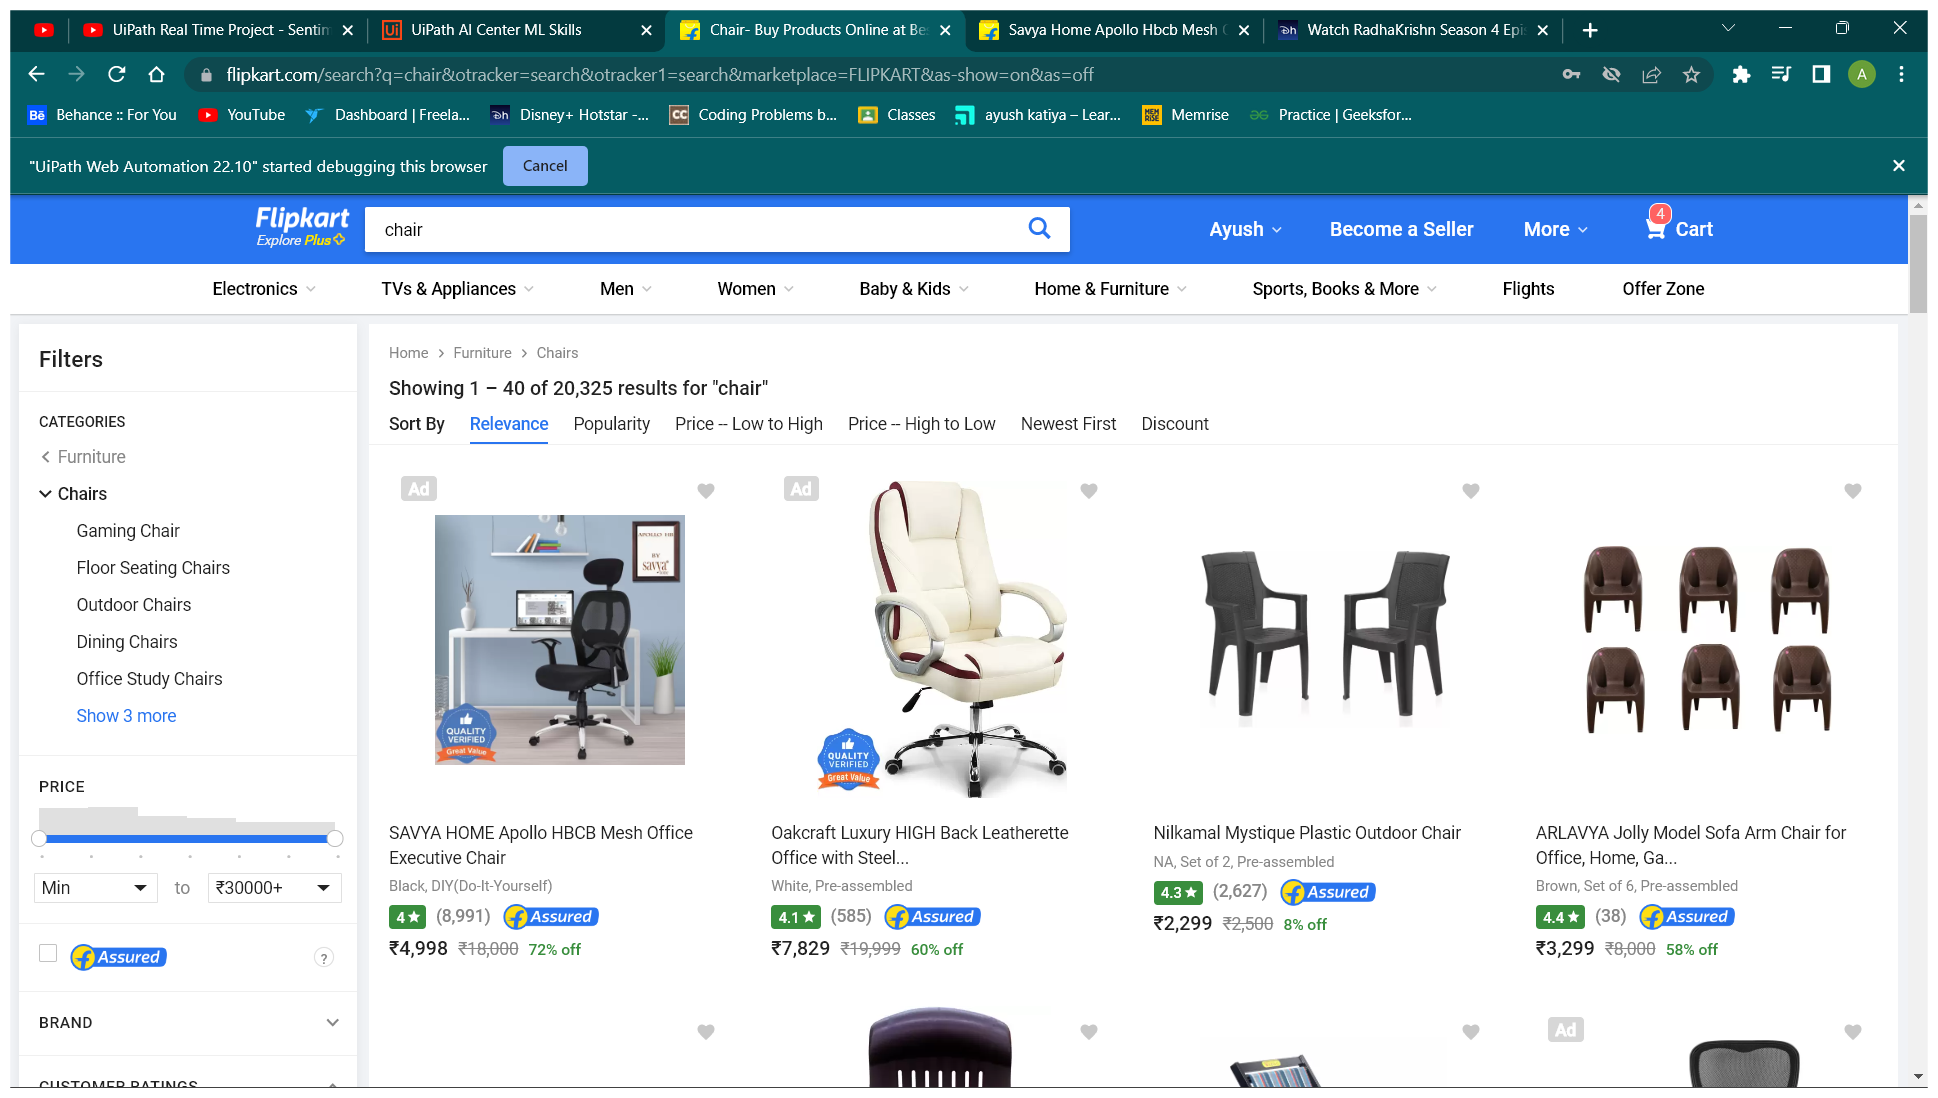
Task: This process helps in sorting reviews of customers and responding them accordingly
Workflow: Main

Step 1 [try]: Use Browser Chrome: Chair- Buy Products Online at Best Price in India - All Categories | Flipkart.co in window 'Chair- Buy Products Online at Best Price in India - All Categories | Flipkart.com' (chrome.exe)

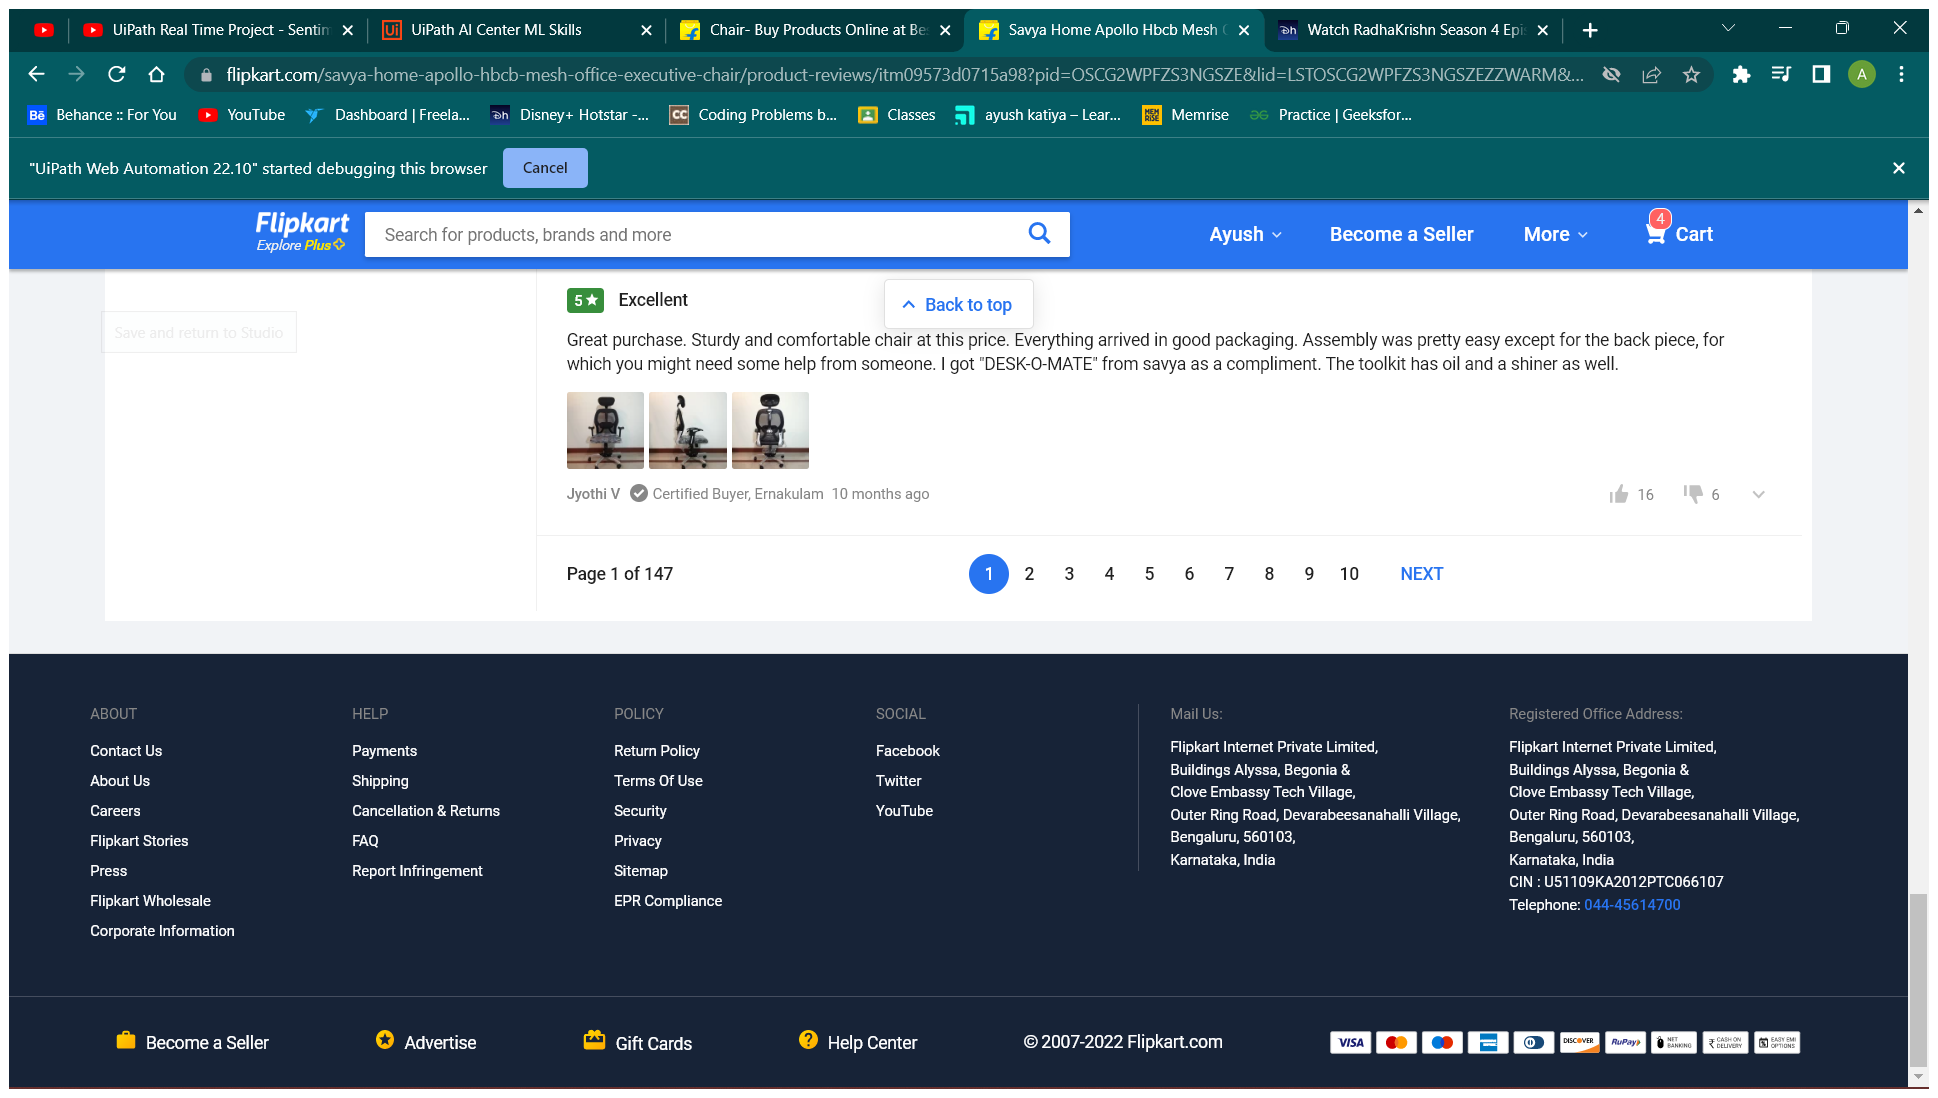
Step 2: Use Application/Browser in window 'Savya Home Apollo Hbcb Mesh Office Executive Chair Reviews: Latest Review of Savya Home Apollo Hbcb Mesh Office Executive Chair | Price in India | Flipkart.com' (chrome.exe)

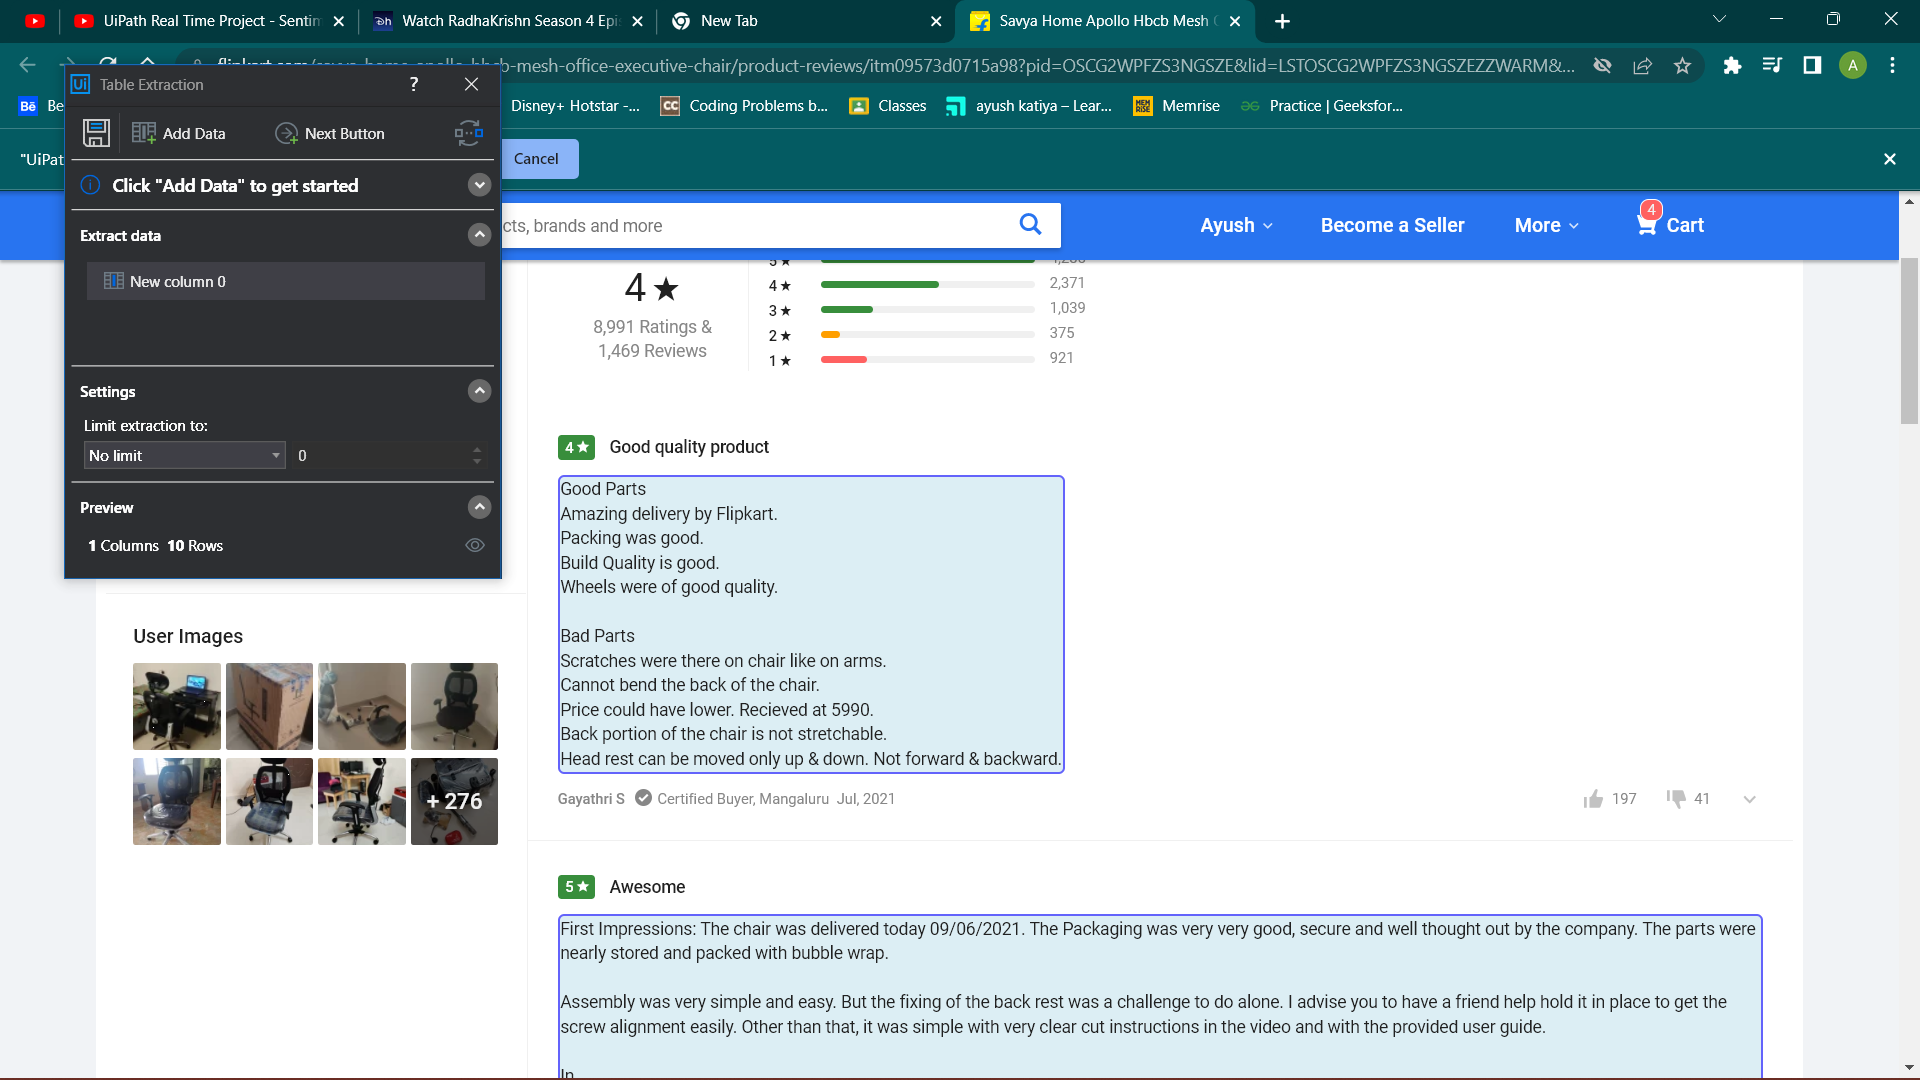
Step 3: get-text

Step 4 [try]: Use Browser Chrome: Chair- Buy Products Online at Best Price in India - All Categories | Flipkart.co in window 'Chair- Buy Products Online at Best Price in India - All Categories | Flipkart.com' (chrome.exe) (same screen as step 1)

Step 5: Use Application/Browser in window 'Savya Home Apollo Hbcb Mesh Office Executive Chair Reviews: Latest Review of Savya Home Apollo Hbcb Mesh Office Executive Chair | Price in India | Flipkart.com' (chrome.exe) (same screen as step 2)

Step 6: get-text (same screen as step 3)

Step 7 [try]: Use Browser Chrome: Chair- Buy Products Online at Best Price in India - All Categories | Flipkart.co in window 'Chair- Buy Products Online at Best Price in India - All Categories | Flipkart.com' (chrome.exe) (same screen as step 1)

Step 8: Use Application/Browser in window 'Savya Home Apollo Hbcb Mesh Office Executive Chair Reviews: Latest Review of Savya Home Apollo Hbcb Mesh Office Executive Chair | Price in India | Flipkart.com' (chrome.exe) (same screen as step 2)

Step 9: get-text (same screen as step 3)

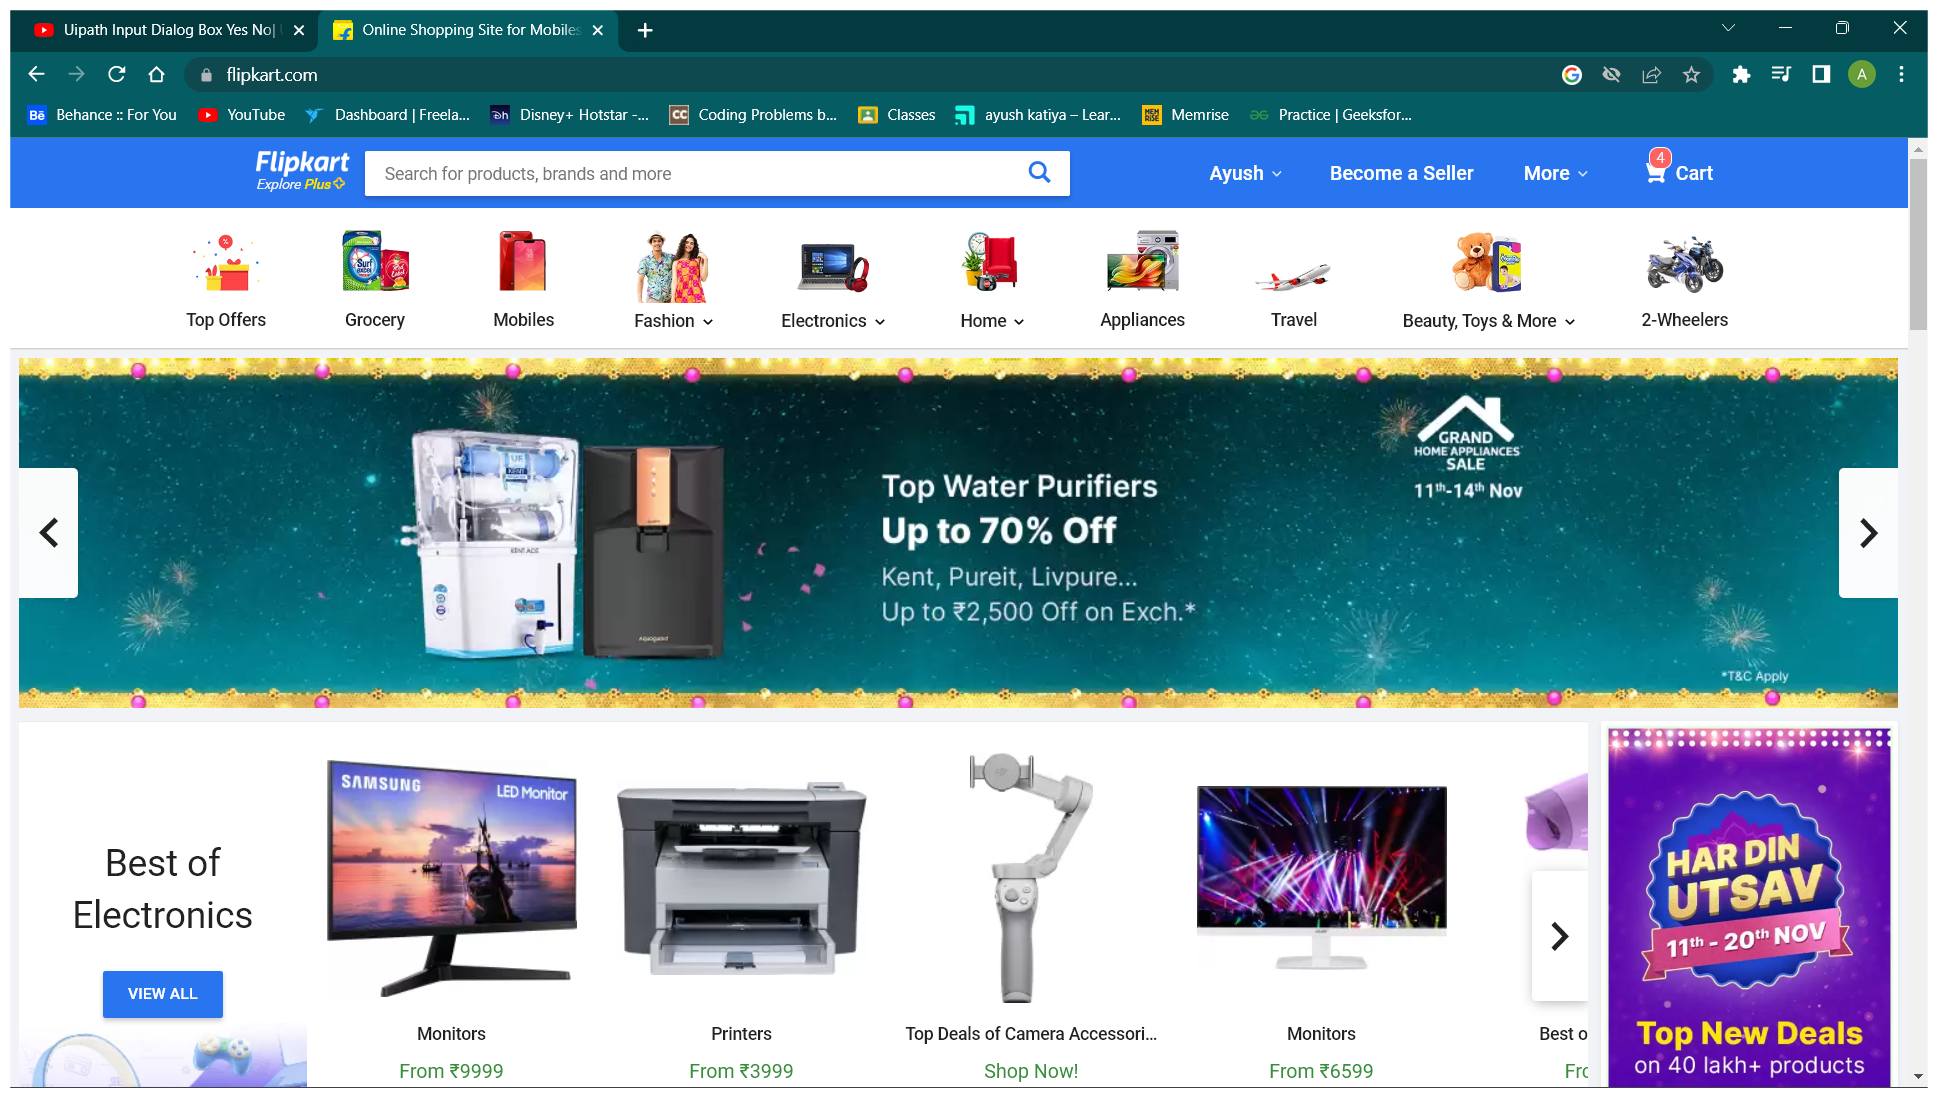
Step 10: Use Browser Chrome: Online Shopping Site for Mobiles, Electronics, Furniture, Grocery, Lifestyle, Bo in window 'Online Shopping Site for Mobiles, Electronics, Furniture, Grocery, Lifestyle, Books & More. Best Offers!' (chrome.exe)

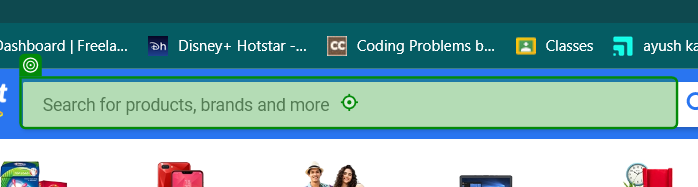
Step 11: type [User_int]

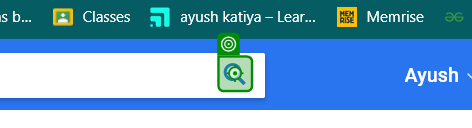
Step 12: click

Step 13 [try]: Use Browser Chrome: Chair- Buy Products Online at Best Price in India - All Categories | Flipkart.co in window 'Chair- Buy Products Online at Best Price in India - All Categories | Flipkart.com' (chrome.exe) (same screen as step 1)

Step 14: Use Application/Browser in window 'Savya Home Apollo Hbcb Mesh Office Executive Chair Reviews: Latest Review of Savya Home Apollo Hbcb Mesh Office Executive Chair | Price in India | Flipkart.com' (chrome.exe) (same screen as step 2)

Step 15: get-text (same screen as step 3)